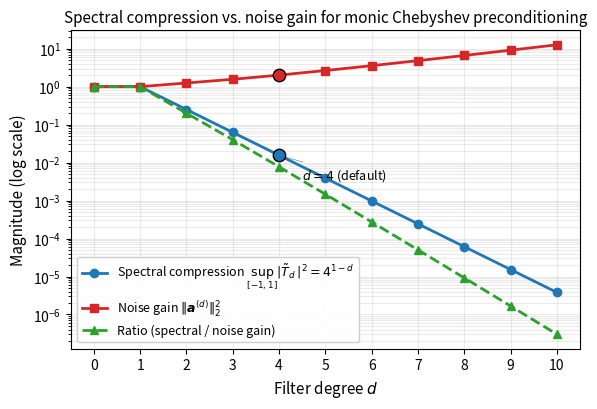

The script that saved this image: (Note: this script raises an exception after producing the figure.)
"""
Plot theoretical spectral compression vs noise gain as a function of filter degree d.

Spectral compression: ||p||_inf^2 = (2^{1-d})^2 = 4^{1-d} on [-1,1] for monic Chebyshev T_d.
Noise gain:           ||a^(d)||_2^2 -- squared l2 norm of monic Chebyshev coefficients
                      in the monomial basis.

The key qualitative point: spectral compression decays as 4^{-d} while noise gain grows
as alpha^d with alpha = ((1+sqrt(2))/2)^2 = (3+2sqrt(2))/4 ~= 1.457. So the ratio
(spectral/noise) decays as (alpha/4)^d ~= 0.364^d.
"""
import numpy as np
import matplotlib.pyplot as plt
from numpy.polynomial.chebyshev import cheb2poly, Chebyshev
from fractions import Fraction
import math


def monic_chebyshev_monomial_coeffs(d):
    """Return coefficient vector (a_0, a_1, ..., a_d) of T_d(x)/2^{d-1} in the monomial
    basis. Each coefficient is exact (Fraction)."""
    if d == 0:
        return [Fraction(1)]
    # Coefficients of T_d in Chebyshev basis: just [0,0,...,0,1] with 1 at position d.
    # We want monomial basis -- use cheb2poly.
    cheb_coeffs = [0] * d + [1]
    monomial = cheb2poly(np.array(cheb_coeffs, dtype=object))  # leading coeff 2^{d-1}
    # Convert to Fraction for exactness, then divide by 2^{d-1}.
    leading = 2 ** (d - 1)
    out = [Fraction(int(c)) / Fraction(leading) for c in monomial]
    return out


def noise_gain_l2sq(d):
    coeffs = monic_chebyshev_monomial_coeffs(d)
    s = sum(c * c for c in coeffs)
    return float(s)


def spectral_compression_sq(d):
    if d == 0:
        return 1.0
    return 4.0 ** (1 - d)  # = (2^{1-d})^2


def main():
    ds = list(range(0, 11))
    sc = [spectral_compression_sq(d) for d in ds]
    ng = [noise_gain_l2sq(d) for d in ds]
    ratio = [s / n for s, n in zip(sc, ng)]

    print("d  spectral_sq    noise_gain    ratio")
    for d, s, n, r in zip(ds, sc, ng, ratio):
        print(f"{d:2d}  {s:11.6f}  {n:11.6f}  {r:11.6f}")

    fig, ax = plt.subplots(1, 1, figsize=(6.0, 4.2))

    ax.plot(ds, sc, marker="o", label=r"Spectral compression $\sup_{[-1,1]}|\tilde T_d|^2 = 4^{1-d}$",
            color="C0", linewidth=2)
    ax.plot(ds, ng, marker="s", label=r"Noise gain $\|\boldsymbol{a}^{(d)}\|_2^2$",
            color="C3", linewidth=2)
    ax.plot(ds, ratio, marker="^", label=r"Ratio (spectral / noise gain)",
            color="C2", linewidth=2, linestyle="--")


    ax.set_yscale("log")
    ax.set_xlabel(r"Filter degree $d$", fontsize=11)
    ax.set_ylabel("Magnitude (log scale)", fontsize=11)
    ax.set_title("Spectral compression vs. noise gain for monic Chebyshev preconditioning",
                 fontsize=11)
    ax.set_xticks(ds)
    ax.grid(True, which="both", alpha=0.25)
    ax.legend(loc="lower left", fontsize=9, framealpha=0.95)

    # Annotate the d=4 working point.
    d_star = 4
    ax.scatter([d_star], [sc[d_star]], color="C0", s=80, zorder=5, edgecolor="black")
    ax.scatter([d_star], [ng[d_star]], color="C3", s=80, zorder=5, edgecolor="black")
    ax.annotate("$d=4$ (default)", xy=(d_star, sc[d_star]),
                xytext=(d_star + 0.5, sc[d_star] * 0.25),
                fontsize=9, color="black",
                arrowprops=dict(arrowstyle="-", color="grey", lw=0.5))

    fig.tight_layout()
    out = "/scratch/gpfs/EHAZAN/jh1161/ts-usp-paper/junior_paper/figures/spectral_noise_tradeoff.pdf"
    fig.savefig(out, bbox_inches="tight")
    print(f"Wrote {out}")
    out_png = out.replace(".pdf", ".png")
    fig.savefig(out_png, dpi=200, bbox_inches="tight")
    print(f"Wrote {out_png}")


if __name__ == "__main__":
    main()
